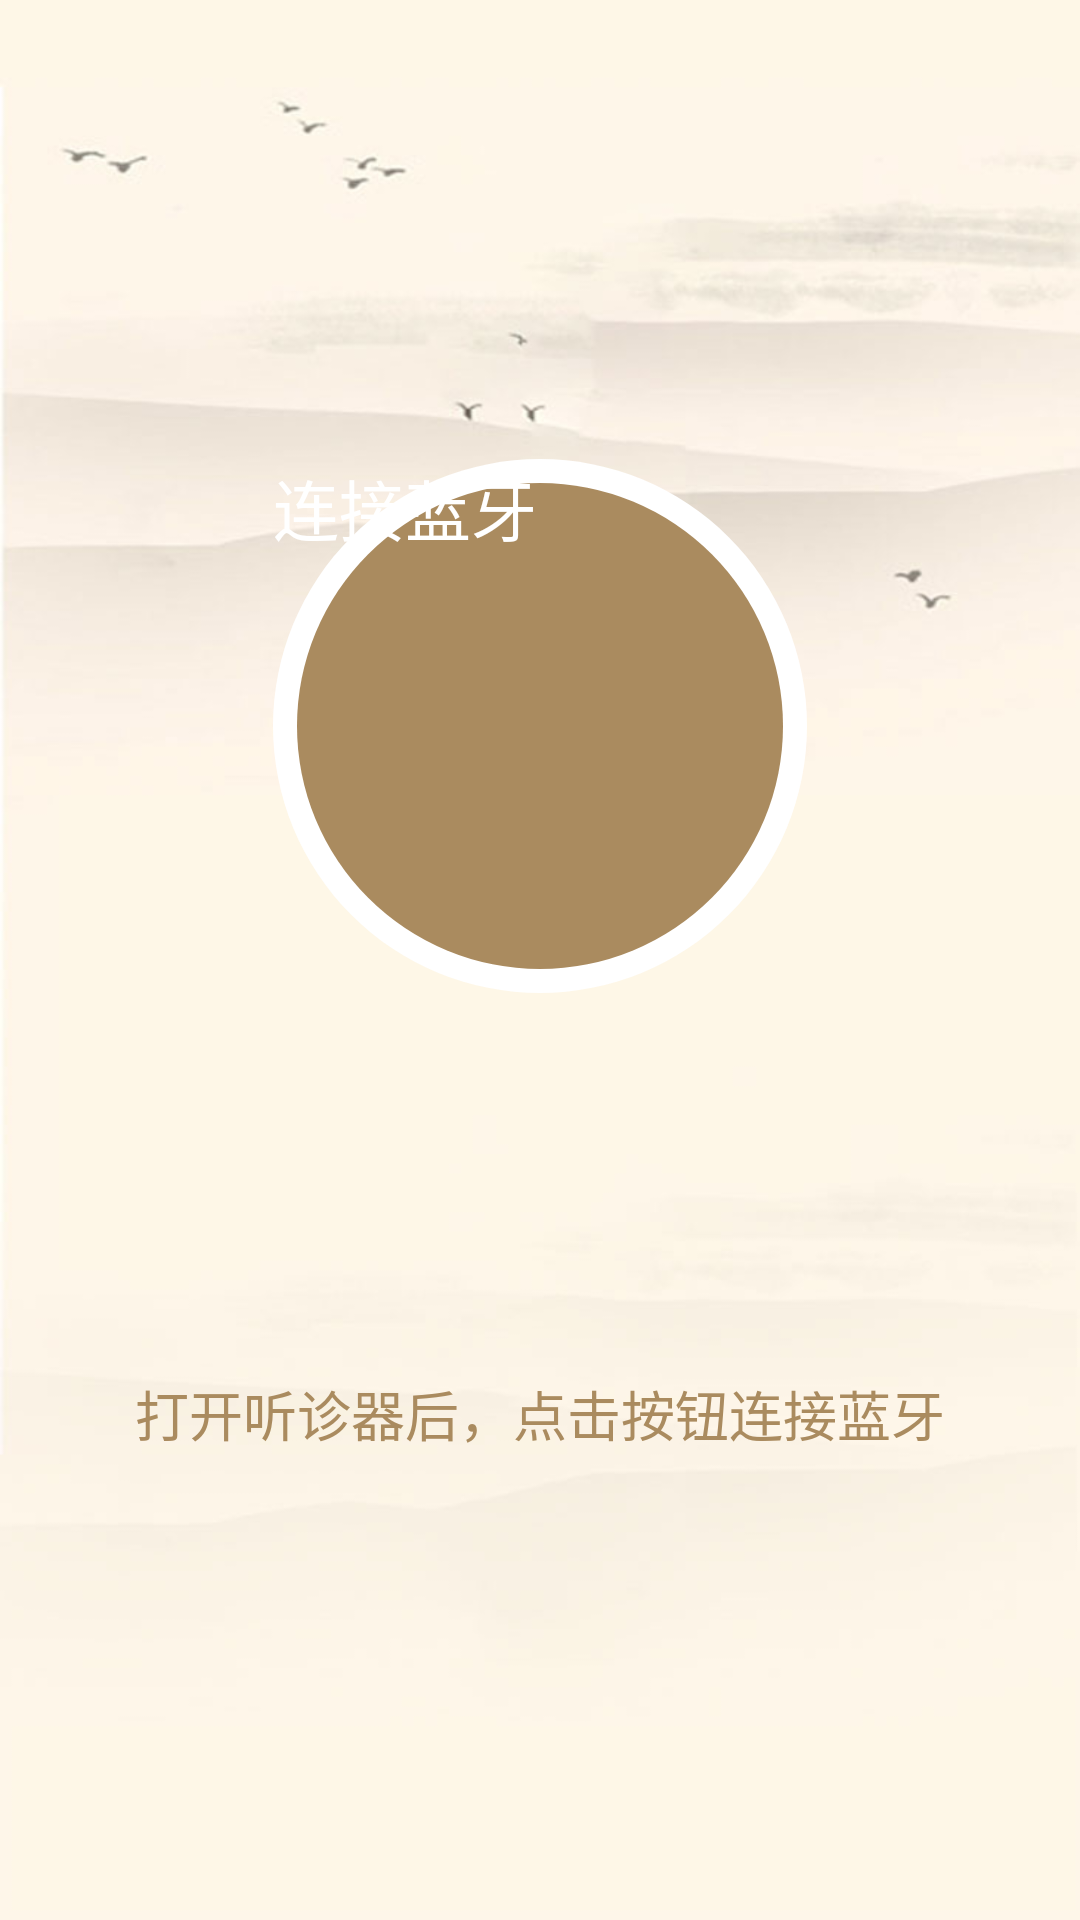

This screen was rendered from an Android layout file. Write that file and the resources it references.
<!-- AndroidManifest.xml: application theme AppTheme -->
<!-- res/layout/activity_lung_volume.xml -->
<?xml version="1.0" encoding="utf-8"?>
<ScrollView xmlns:android="http://schemas.android.com/apk/res/android"
    xmlns:tools="http://schemas.android.com/tools"
    android:layout_width="match_parent"
    android:layout_height="match_parent"
    android:background="@drawable/lung_background">

    <RelativeLayout
        android:layout_width="wrap_content"
        android:layout_height="wrap_content"
        android:orientation="vertical">

        
        
        
        
        
        
        

        <LinearLayout
            android:layout_width="match_parent"
            android:layout_height="?attr/actionBarSize"
            android:id="@+id/toolbar"
            android:gravity="center_vertical">

            <ImageButton
                android:layout_width="wrap_content"
                android:layout_height="wrap_content"
                android:id="@+id/lung_volume_toolbar_back"
                android:src="@drawable/toolbar_back"
                android:layout_marginStart="20dp"/>

            <TextView
                android:layout_width="wrap_content"
                android:layout_height="wrap_content"
                android:id="@+id/face_toolbar_title"
                android:text="肺音分析"
                android:layout_marginStart="30dp"
                android:textSize="23sp"
                android:textColor="@color/brown"/>

        </LinearLayout>

        <RelativeLayout
            android:layout_width="match_parent"
            android:layout_height="wrap_content"
            android:layout_below="@+id/toolbar"
            android:id="@+id/connect">

            <Button
                android:id="@+id/lung_volume_scan"
                android:layout_width="wrap_content"
                android:layout_height="wrap_content"
                android:layout_gravity="center"
                android:layout_marginTop="200dp"
                android:background="@drawable/bg_special_disease_circle"
                android:text="连接蓝牙"
                android:textColor="@color/white"
                android:textSize="22sp"
                android:layout_centerInParent="true"
                />

            
            
            
            
            
            
            
            

            <TextView
                android:id="@+id/lung_volume_text_hint"
                android:layout_width="wrap_content"
                android:layout_height="wrap_content"
                android:layout_below="@+id/lung_volume_scan"
                android:layout_centerHorizontal="true"
                android:layout_marginTop="80dp"
                android:text="打开听诊器后，点击按钮连接蓝牙"
                android:textSize="18sp"
                android:textColor="@color/brown"/>

        </RelativeLayout>



        <ListView
            android:id="@+id/list_device"
            android:layout_width="match_parent"
            android:layout_height="wrap_content"
            android:layout_marginTop="10dp"
            android:divider="@android:color/darker_gray"
            android:dividerHeight="0.5dp"
            android:paddingEnd="5dp"
            android:paddingStart="5dp"
            android:scrollbars="none"
            android:layout_below="@+id/connect"/>


    </RelativeLayout>
</ScrollView>
<!-- resources referenced by this layout -->
<resources>
  <color name="brown">#AA8B5F</color>
  <!-- drawable bg_special_disease_circle (drawable) -->
  <?xml version="1.0" encoding="utf-8"?>
  <layer-list xmlns:android="http://schemas.android.com/apk/res/android">
  
      <item>
          <shape android:shape="oval" >
  
              <solid android:color="@color/white" />
              <size android:width="170dp" android:height="170dp"/>
          </shape>
      </item>
  
      <item android:bottom="8dp" android:right="8dp" android:top="8dp" android:left="8dp" >
          <selector xmlns:android="http://schemas.android.com/apk/res/android">
              <item android:state_pressed="true">
                  <shape android:shape="oval" >
                      
                      <solid android:color="@color/brown" />
                      <size android:width="162dp" android:height="162dp"/>
                  </shape>
              </item>
  
              <item>
                  <shape android:shape="oval" >
                      
                      <solid android:color="@color/brown" />
                      <size android:width="162dp" android:height="162dp"/>
                  </shape>
              </item>
  
          </selector>
      </item>
  
  </layer-list>
  <!-- drawable lung_background: jpg bitmap (drawable-hdpi, 25793 bytes) -->
  <!-- drawable toolbar_back: png bitmap (drawable-hdpi, 1514 bytes) -->
  <string name="app_name">Application</string>
  <style name="AppTheme" parent="XUITheme.Phone">
          
  
          <item name="colorPrimary">@color/brown</item>
          <item name="colorPrimaryDark">@color/brown</item>
          <item name="colorAccent">@color/brown</item>
          <item name="xui_actionbar_height">?actionBarSize</item>
      </style>
  <!-- not gathered from this repository: default colours our renderer supplied (Android Studio template values) -->
  <color name="white">#FFFFFFFF</color>
</resources>
